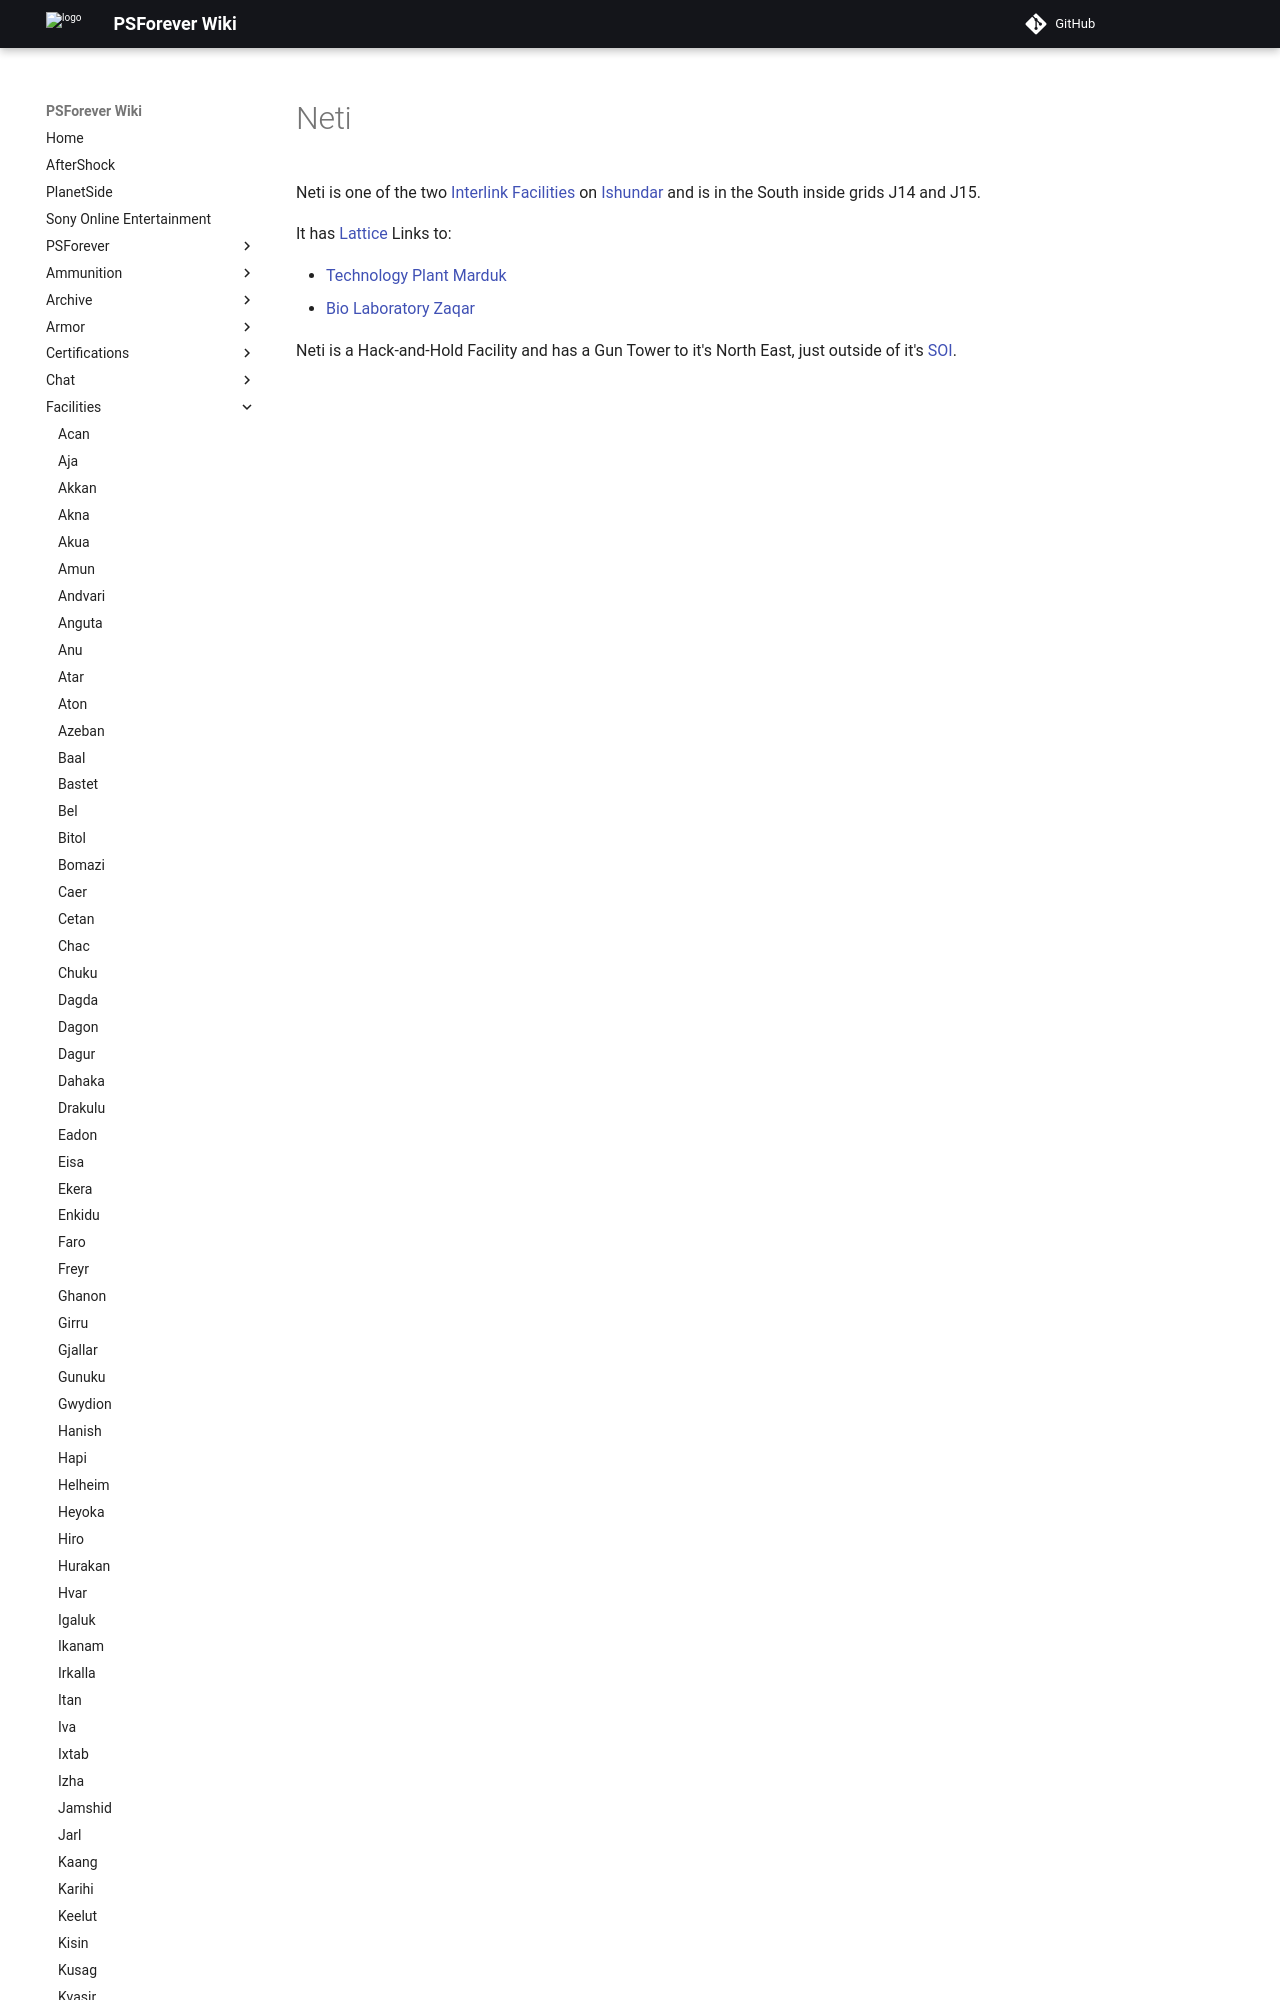

repository: psforever/wiki · page: facilities/Neti/index.html · generator: mkdocs

# Neti

Neti is one of the two [Interlink Facilities](../locations/Interlink.md) on
[Ishundar](../locations/Ishundar.md) and is in the South inside grids J14 and
J15.

It has [Lattice](../terminology/Lattice.md) Links to:
